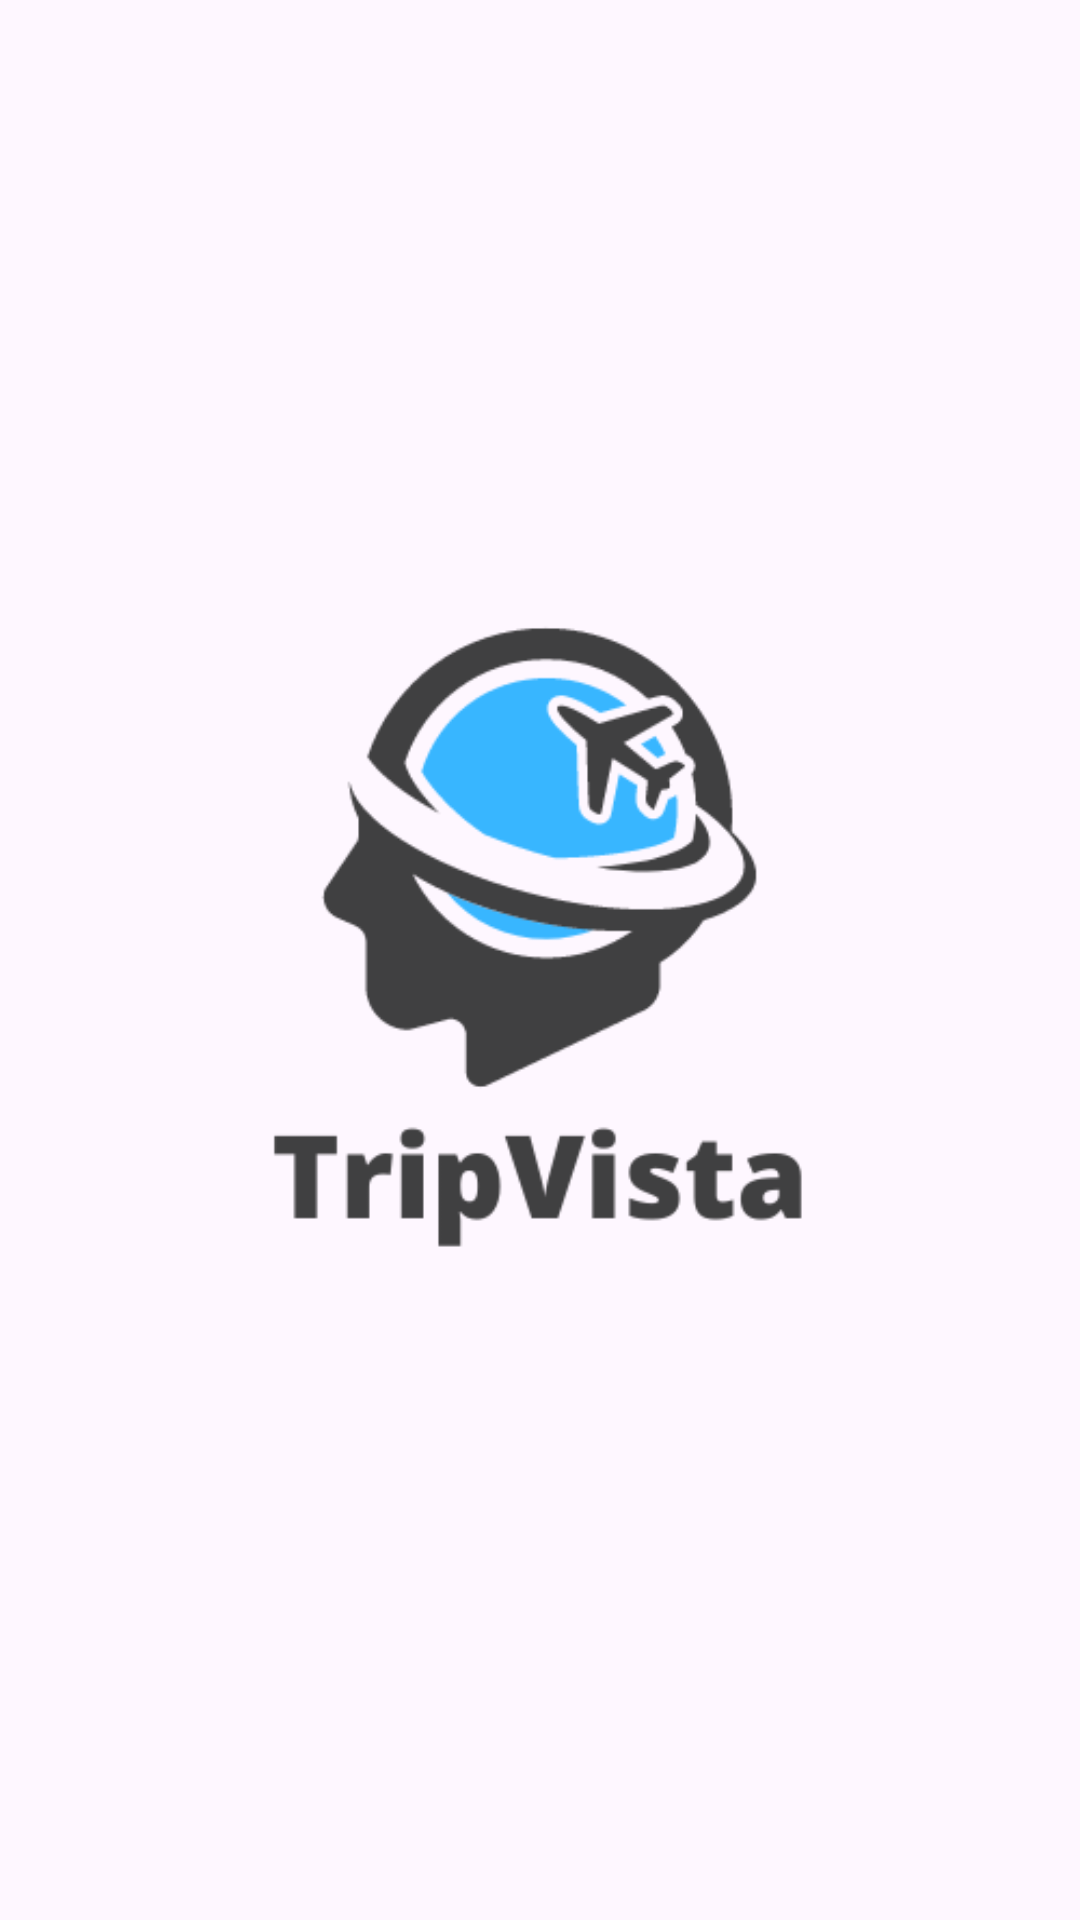

Produce the Android XML layout that renders to this screen, including the resource entries it uses.
<!-- AndroidManifest.xml: application theme Theme.TripVista -->
<!-- res/layout/activity_splash_screen.xml -->
<?xml version="1.0" encoding="utf-8"?>
<androidx.constraintlayout.widget.ConstraintLayout xmlns:android="http://schemas.android.com/apk/res/android"
    xmlns:app="http://schemas.android.com/apk/res-auto"
    xmlns:tools="http://schemas.android.com/tools"
    android:id="@+id/backImageButton"
    android:layout_width="match_parent"
    android:layout_height="match_parent"
    tools:context=".SplashScreen">

    <ImageView
        android:id="@+id/imageView"
        android:layout_width="wrap_content"
        android:layout_height="wrap_content"
        app:layout_constraintBottom_toBottomOf="parent"
        app:layout_constraintEnd_toEndOf="parent"
        app:layout_constraintStart_toStartOf="parent"
        app:layout_constraintTop_toTopOf="parent"
        app:layout_constraintVertical_bias="0.497"
        app:srcCompat="@drawable/tripvista_logo" />
</androidx.constraintlayout.widget.ConstraintLayout>
<!-- resources referenced by this layout -->
<resources>
  <!-- drawable tripvista_logo: png bitmap (drawable, 15480 bytes) -->
  <style name="Theme.TripVista" parent="Base.Theme.TripVista" />
  <style name="Base.Theme.TripVista" parent="Theme.Material3.DayNight.NoActionBar">
          
          
      </style>
</resources>
